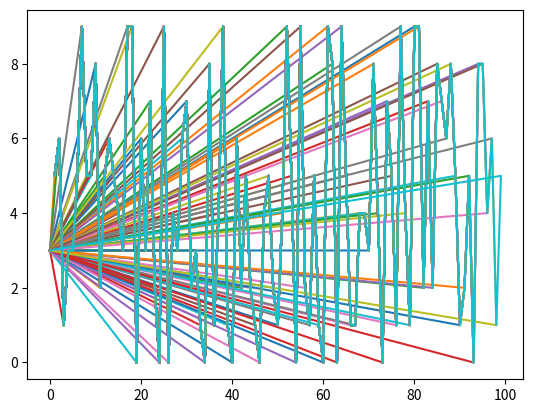

The script that saved this image:
# from World import World
# from Actor import Actor
import matplotlib.pyplot as plt
import random

# world = World(0.02)
# for i in range(100):
# 	world.tick()

ydata = []
xdata = []
fig, ax = plt.subplots()


for i in range(100):
	xdata.insert(-1, i)
	ydata.insert(-1, random.randint(0,9))
	ax.plot(xdata, ydata)
	plt.show()
